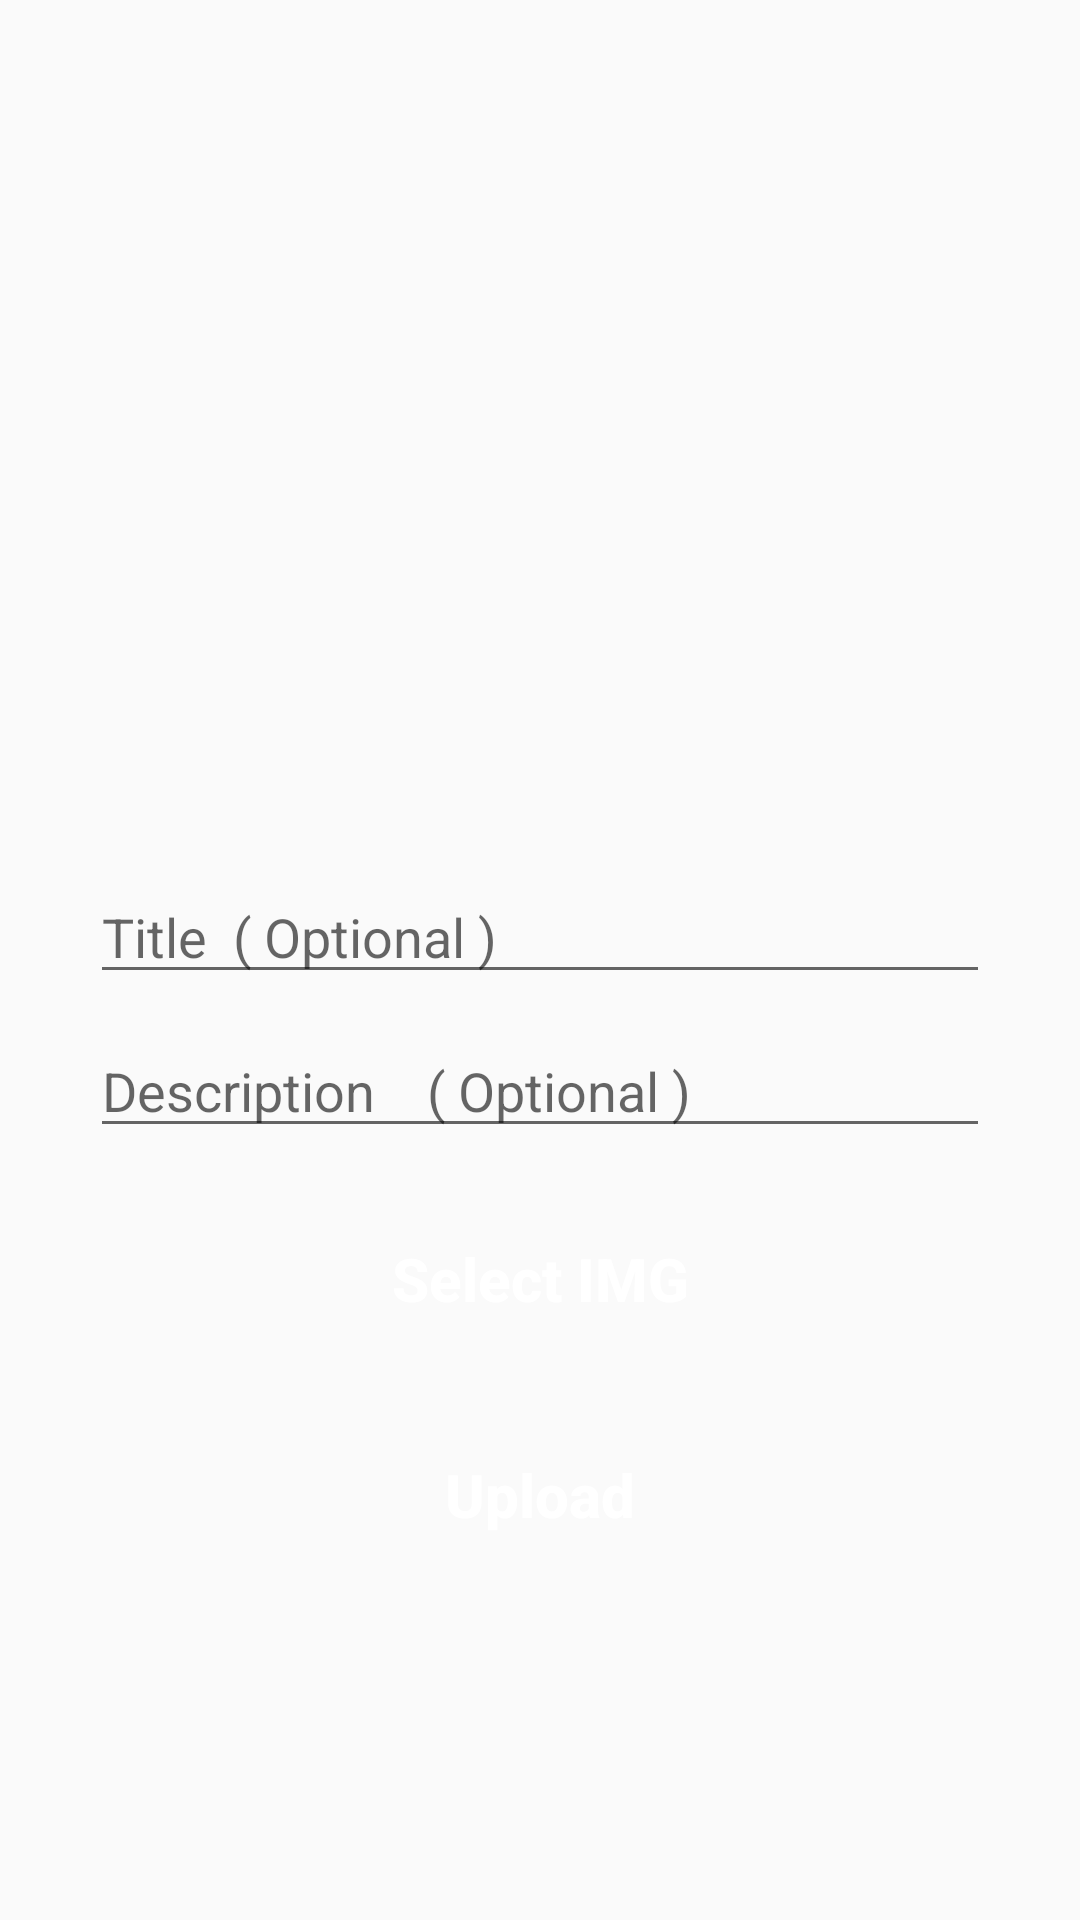

Reconstruct the res/layout file that produces this screen, plus the resources it refers to.
<!-- AndroidManifest.xml: application theme AppTheme -->
<!-- res/layout/activity_upload_picture.xml -->
<?xml version="1.0" encoding="utf-8"?>
<LinearLayout xmlns:android="http://schemas.android.com/apk/res/android"
    xmlns:app="http://schemas.android.com/apk/res-auto"
    xmlns:tools="http://schemas.android.com/tools"
    android:layout_width="match_parent"
    android:layout_height="wrap_content"
    android:orientation="vertical"
    tools:context=".UploadPicture">

    <LinearLayout
        android:layout_width="match_parent"
        android:layout_height="wrap_content"
        android:orientation="vertical"
        android:padding="30dp">

        <ImageView
            android:id="@+id/uploadImage"
            android:layout_width="match_parent"
            android:layout_height="250dp"
            android:scaleType="fitCenter"
            android:src="@drawable/ic_pic" />

        <EditText
            android:id="@+id/uploadTitle"
            android:layout_width="match_parent"
            android:layout_height="wrap_content"
            android:layout_marginTop="10dp"
            android:hint="Title  ( Optional )"
            android:maxLines="1" />

        <EditText
            android:id="@+id/uploadDescription"
            android:layout_width="match_parent"
            android:layout_height="wrap_content"
            android:layout_marginTop="10dp"
            android:hint="Description    ( Optional ) "
            android:maxLines="2" />

        <Button
            android:layout_width="match_parent"
            android:layout_height="match_parent"
            android:layout_marginTop="15dp"
            android:background="@drawable/buttonshape"
            android:clickable="true"
            android:focusable="true"
            android:onClick="btnSelectImage"
            android:padding="15dp"
            android:text="Select IMG"
            android:textAllCaps="false"
            android:textColor="@android:color/white"
            android:textSize="20sp"
            android:textStyle="bold" />

        <Button
            android:id="@+id/btnUpload"
            android:layout_width="match_parent"
            android:layout_height="match_parent"
            android:layout_marginTop="15dp"
            android:background="@drawable/buttonshape"
            android:clickable="true"
            android:focusable="true"
            android:padding="15dp"
            android:text="Upload"
            android:textAllCaps="false"
            android:textColor="@android:color/white"
            android:textSize="20sp"
            android:textStyle="bold" />

    </LinearLayout>

</LinearLayout>
<!-- resources referenced by this layout -->
<resources>
  <style name="AppTheme" parent="Theme.AppCompat.Light.DarkActionBar">
          
          <item name="colorPrimary">@color/colorPrimary</item>
          <item name="colorPrimaryDark">@color/colorPrimaryDark</item>
          <item name="colorAccent">@color/colorAccent</item>
      </style>
  <color name="colorPrimary">#4CAF50</color>
  <color name="colorPrimaryDark">#388E3C</color>
  <color name="colorAccent">#4CAF50</color>
</resources>
